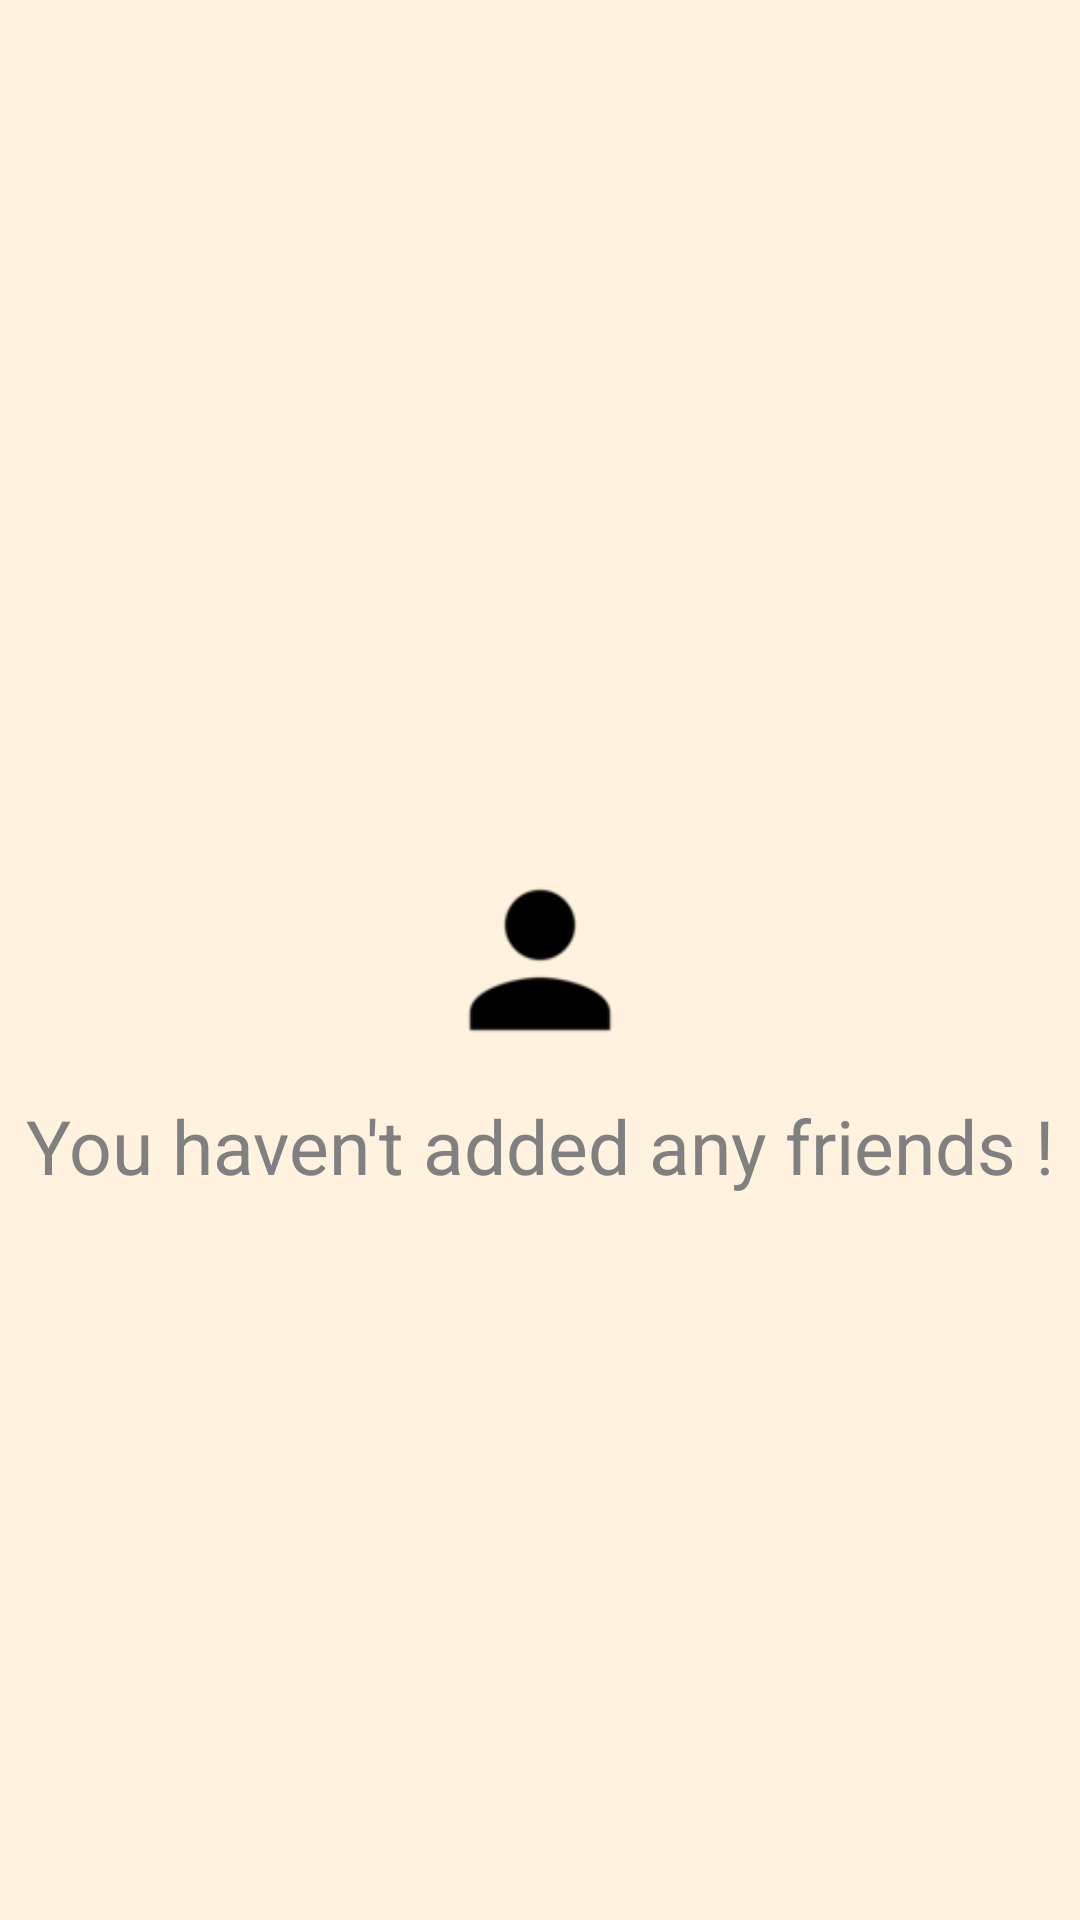

This screen was rendered from an Android layout file. Write that file and the resources it references.
<!-- AndroidManifest.xml: application theme Theme.Chitchat -->
<!-- res/layout/fragment_friends.xml -->
<?xml version="1.0" encoding="utf-8"?>
<RelativeLayout xmlns:android="http://schemas.android.com/apk/res/android"
    android:layout_width="match_parent"
    android:background="@color/orange_050"
    android:layout_height="match_parent" >

    <GridView
        android:id="@+id/friends_grid"
        android:layout_width="fill_parent"
        android:layout_height="fill_parent"
        android:horizontalSpacing="8dp"
        android:numColumns="2"
        android:padding="8dp"
        android:clipToPadding="false"
        android:verticalSpacing="8dp" >
    </GridView>

    <ImageView
        android:id="@+id/empty_state_image"
        android:layout_width="70dp"
        android:layout_height="70dp"
        android:layout_centerInParent="true"
        android:src="@drawable/person_black" />

    <TextView
        android:id="@+id/empty_state_text"
        android:layout_width="wrap_content"
        android:layout_height="wrap_content"
        android:layout_below="@id/empty_state_image"
        android:layout_centerHorizontal="true"
        android:layout_marginTop="10dp"
        android:text="@string/empty_state_friends"
        android:textColor="@android:color/tertiary_text_light"
        android:textSize="25sp" />

</RelativeLayout>
<!-- resources referenced by this layout -->
<resources>
  <color name="orange_050">#fff3e0</color>
  <string name="empty_state_friends">You haven\'t added any friends !</string>
  <!-- drawable selectable_background_chitchat (drawable) -->
  <?xml version="1.0" encoding="utf-8"?>
  <selector xmlns:android="http://schemas.android.com/apk/res/android"
          android:exitFadeDuration="@android:integer/config_mediumAnimTime" >
      <item android:state_pressed="false" android:state_focused="true" android:drawable="@drawable/list_focused_chitchat" />
      <item android:state_pressed="true" android:drawable="@drawable/list_pressed_chitchat" />
      <item android:drawable="@android:color/transparent" />
  </selector>
  <style name="PopupMenu.Chitchat" parent="@android:style/Widget.Holo.ListPopupWindow">
          <item name="android:popupBackground">@drawable/menu_dropdown_panel_chitchat</item>
      </style>
  <style name="DropDownListView.Chitchat" parent="@android:style/Widget.Holo.ListView.DropDown">
          <item name="android:listSelector">@drawable/selectable_background_chitchat</item>
      </style>
  <style name="ActionBarTabStyle.Chitchat" parent="@android:style/Widget.Holo.ActionBar.TabView">
          <item name="android:background">@drawable/tab_indicator_ab_chitchat</item>
      </style>
  <style name="DropDownNav.Chitchat" parent="@android:style/Widget.Holo.Spinner">
          <item name="android:background">@drawable/spinner_background_ab_chitchat</item>
          <item name="android:popupBackground">@drawable/menu_dropdown_panel_chitchat</item>
          <item name="android:dropDownSelector">@drawable/selectable_background_chitchat</item>
      </style>
  <dimen name="action_bar_size">56dp</dimen>
  <style name="MyActionButtonOverflow" parent="android:style/Widget.Holo.ActionButton.Overflow">
          <item name="android:src">@drawable/ic_action_overflow_round</item>
      </style>
  <style name="ActionBar.Solid.Chitchat" parent="@android:style/Widget.Holo.Light.ActionBar.Solid.Inverse">
          <item name="android:background">@drawable/ab_solid_chitchat</item>
          <item name="android:backgroundStacked">@drawable/ab_stacked_solid_chitchat</item>
          <item name="android:backgroundSplit">@drawable/ab_bottom_solid_chitchat</item>
          <item name="android:progressBarStyle">@style/ProgressBar.Chitchat</item>
          <item name="android:titleTextStyle">@style/AppTheme_ActionBar_Title</item>
          
      </style>
  <style name="ActionButton.CloseMode.Chitchat" parent="@android:style/Widget.Holo.ActionButton.CloseMode">
          <item name="android:background">@drawable/btn_cab_done_chitchat</item>
      </style>
  <style name="AppTheme_ActionBar_Title" parent="android:TextAppearance.Holo.Widget.ActionBar.Title">
          <item name="android:textColor">@android:color/white</item>
          <item name="android:textSize">20sp</item>
      </style>
  <style name="Theme.Chitchat.Widget" parent="@android:style/Theme.Holo">
          <item name="android:popupMenuStyle">@style/PopupMenu.Chitchat</item>
          <item name="android:dropDownListViewStyle">@style/DropDownListView.Chitchat</item>
      </style>
  <style name="ProgressBar.Chitchat" parent="@android:style/Widget.Holo.ProgressBar.Horizontal">
          <item name="android:progressDrawable">@drawable/progress_horizontal_chitchat</item>
      </style>
  <!-- drawable btn_cab_done_chitchat (drawable) -->
  <?xml version="1.0" encoding="utf-8"?>
  <selector xmlns:android="http://schemas.android.com/apk/res/android">
      <item android:state_pressed="true"
          android:drawable="@drawable/btn_cab_done_pressed_chitchat" />
      <item android:state_focused="true" android:state_enabled="true"
          android:drawable="@drawable/btn_cab_done_focused_chitchat" />
      <item android:state_enabled="true"
          android:drawable="@drawable/btn_cab_done_default_chitchat" />
  </selector>
</resources>
